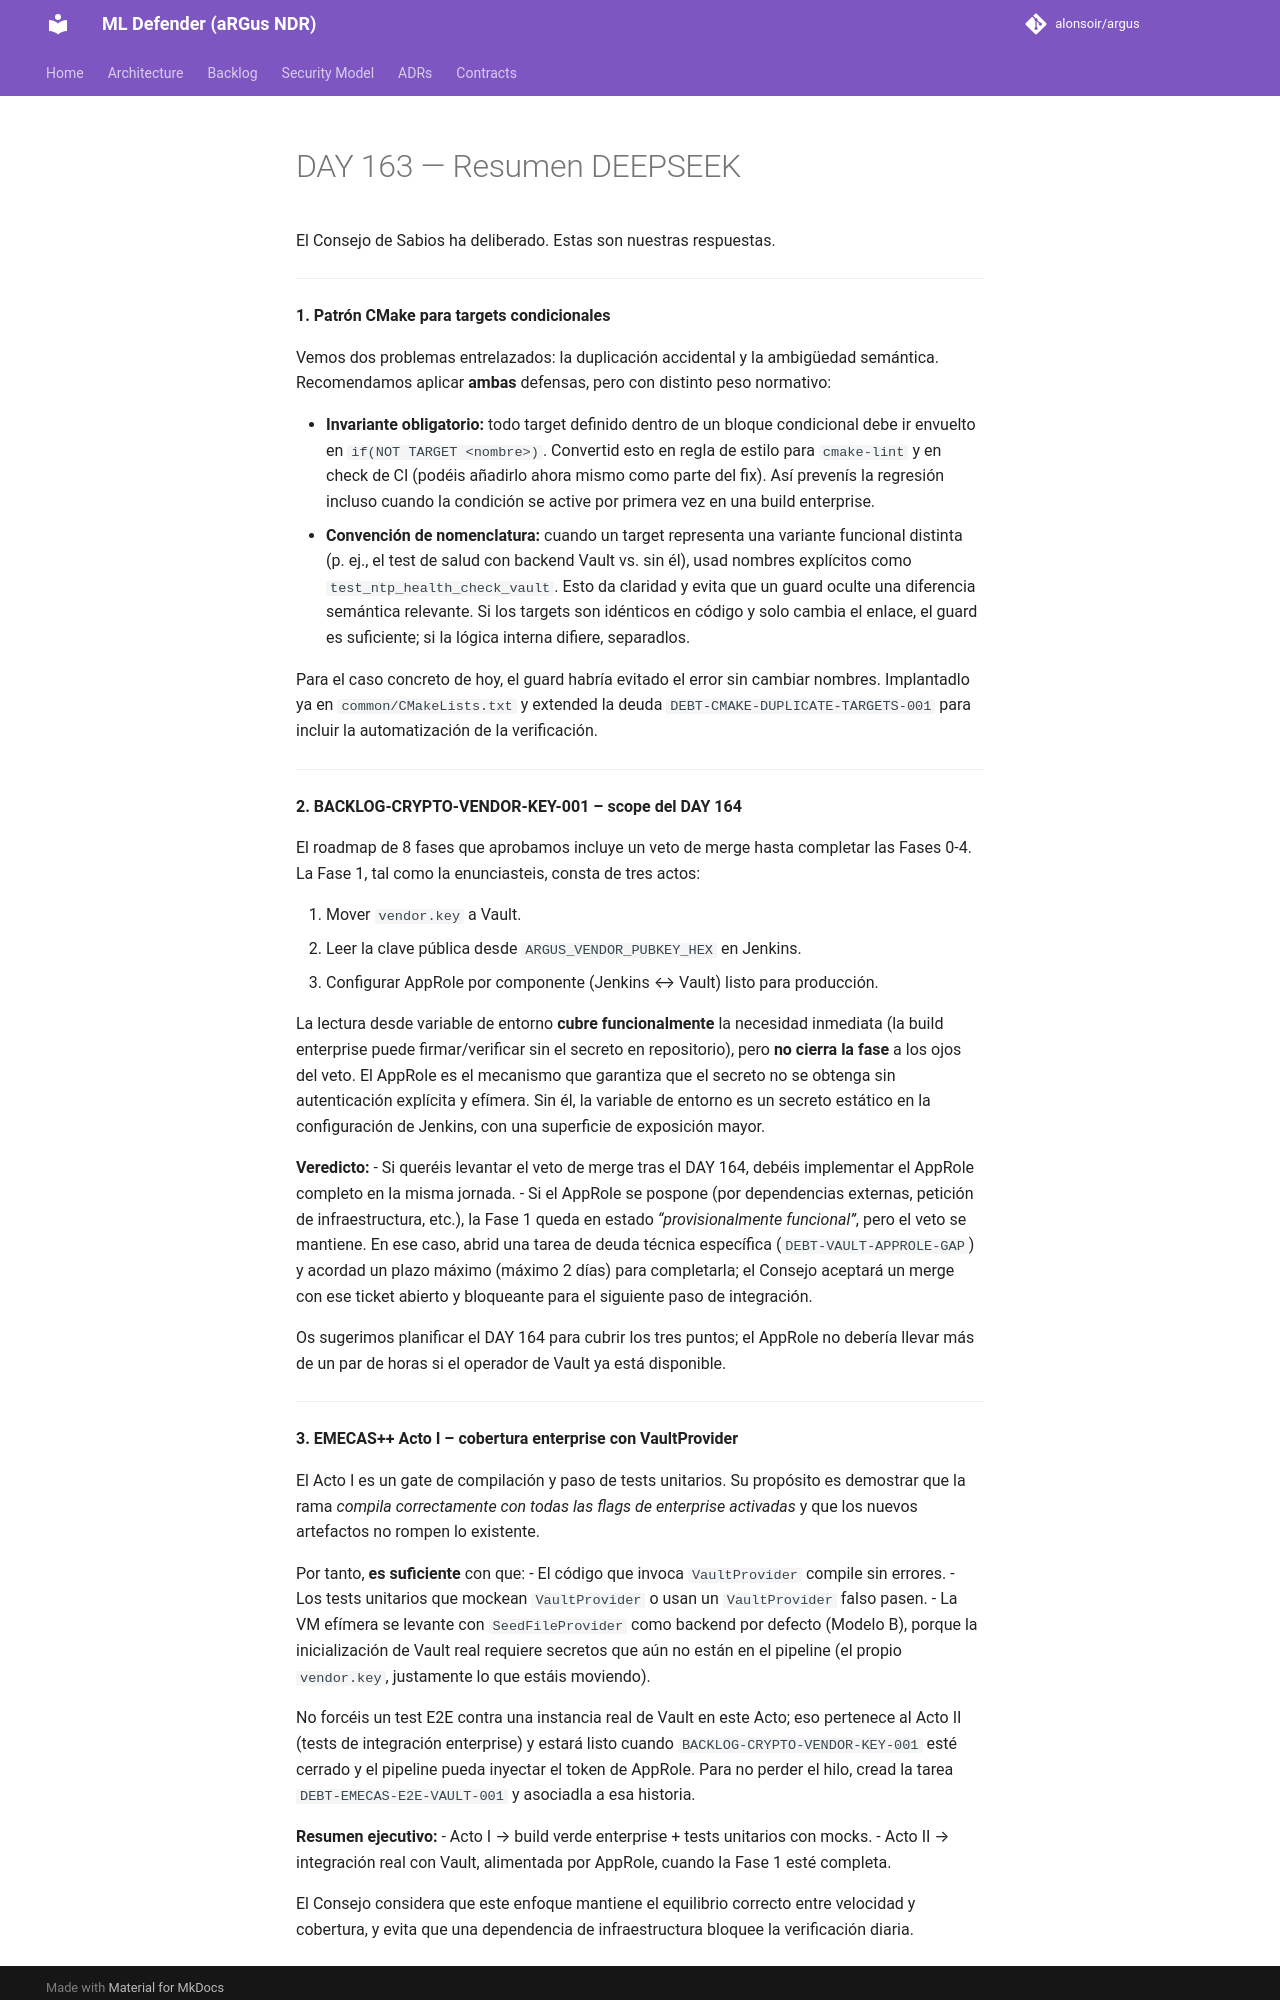

repository: alonsoir/argus · page: council/DAY 163 — Resumen-DEEPSEEK/index.html · generator: mkdocs

El Consejo de Sabios ha deliberado. Estas son nuestras respuestas.

---

**1. Patrón CMake para targets condicionales**

Vemos dos problemas entrelazados: la duplicación accidental y la ambigüedad semántica.  
Recomendamos aplicar **ambas** defensas, pero con distinto peso normativo:

- **Invariante obligatorio:** todo target definido dentro de un bloque condicional debe ir envuelto en `if(NOT TARGET <nombre>)`. Convertid esto en regla de estilo para `cmake-lint` y en check de CI (podéis añadirlo ahora mismo como parte del fix). Así prevenís la regresión incluso cuando la condición se active por primera vez en una build enterprise.
- **Convención de nomenclatura:** cuando un target representa una variante funcional distinta (p. ej., el test de salud con backend Vault vs. sin él), usad nombres explícitos como `test_ntp_health_check_vault`. Esto da claridad y evita que un guard oculte una diferencia semántica relevante. Si los targets son idénticos en código y solo cambia el enlace, el guard es suficiente; si la lógica interna difiere, separadlos.

Para el caso concreto de hoy, el guard habría evitado el error sin cambiar nombres. Implantadlo ya en `common/CMakeLists.txt` y extended la deuda `DEBT-CMAKE-DUPLICATE-TARGETS-001` para incluir la automatización de la verificación.

---

**2. BACKLOG-CRYPTO-VENDOR-KEY-001 – scope del DAY 164**

El roadmap de 8 fases que aprobamos incluye un veto de merge hasta completar las Fases 0-4. La Fase 1, tal como la enunciasteis, consta de tres actos:

1. Mover `vendor.key` a Vault.
2. Leer la clave pública desde `ARGUS_VENDOR_PUBKEY_HEX` en Jenkins.
3. Configurar AppRole por componente (Jenkins ↔ Vault) listo para producción.

La lectura desde variable de entorno **cubre funcionalmente** la necesidad inmediata (la build enterprise puede firmar/verificar sin el secreto en repositorio), pero **no cierra la fase** a los ojos del veto. El AppRole es el mecanismo que garantiza que el secreto no se obtenga sin autenticación explícita y efímera. Sin él, la variable de entorno es un secreto estático en la configuración de Jenkins, con una superficie de exposición mayor.

**Veredicto:**
- Si queréis levantar el veto de merge tras el DAY 164, debéis implementar el AppRole completo en la misma jornada.
- Si el AppRole se pospone (por dependencias externas, petición de infraestructura, etc.), la Fase 1 queda en estado *“provisionalmente funcional”*, pero el veto se mantiene. En ese caso, abrid una tarea de deuda técnica específica (`DEBT-VAULT-APPROLE-GAP`) y acordad un plazo máximo (máximo 2 días) para completarla; el Consejo aceptará un merge con ese ticket abierto y bloqueante para el siguiente paso de integración.

Os sugerimos planificar el DAY 164 para cubrir los tres puntos; el AppRole no debería llevar más de un par de horas si el operador de Vault ya está disponible.

---

**3. EMECAS++ Acto I – cobertura enterprise con VaultProvider**

El Acto I es un gate de compilación y paso de tests unitarios. Su propósito es demostrar que la rama *compila correctamente con todas las flags de enterprise activadas* y que los nuevos artefactos no rompen lo existente.

Por tanto, **es suficiente** con que:
- El código que invoca `VaultProvider` compile sin errores.
- Los tests unitarios que mockean `VaultProvider` o usan un `VaultProvider` falso pasen.
- La VM efímera se levante con `SeedFileProvider` como backend por defecto (Modelo B), porque la inicialización de Vault real requiere secretos que aún no están en el pipeline (el propio `vendor.key`, justamente lo que estáis moviendo).

No forcéis un test E2E contra una instancia real de Vault en este Acto; eso pertenece al Acto II (tests de integración enterprise) y estará listo cuando `BACKLOG-CRYPTO-VENDOR-KEY-001` esté cerrado y el pipeline pueda inyectar el token de AppRole. Para no perder el hilo, cread la tarea `DEBT-EMECAS-E2E-VAULT-001` y asociadla a esa historia.

**Resumen ejecutivo:**
- Acto I → build verde enterprise + tests unitarios con mocks.
- Acto II → integración real con Vault, alimentada por AppRole, cuando la Fase 1 esté completa.
